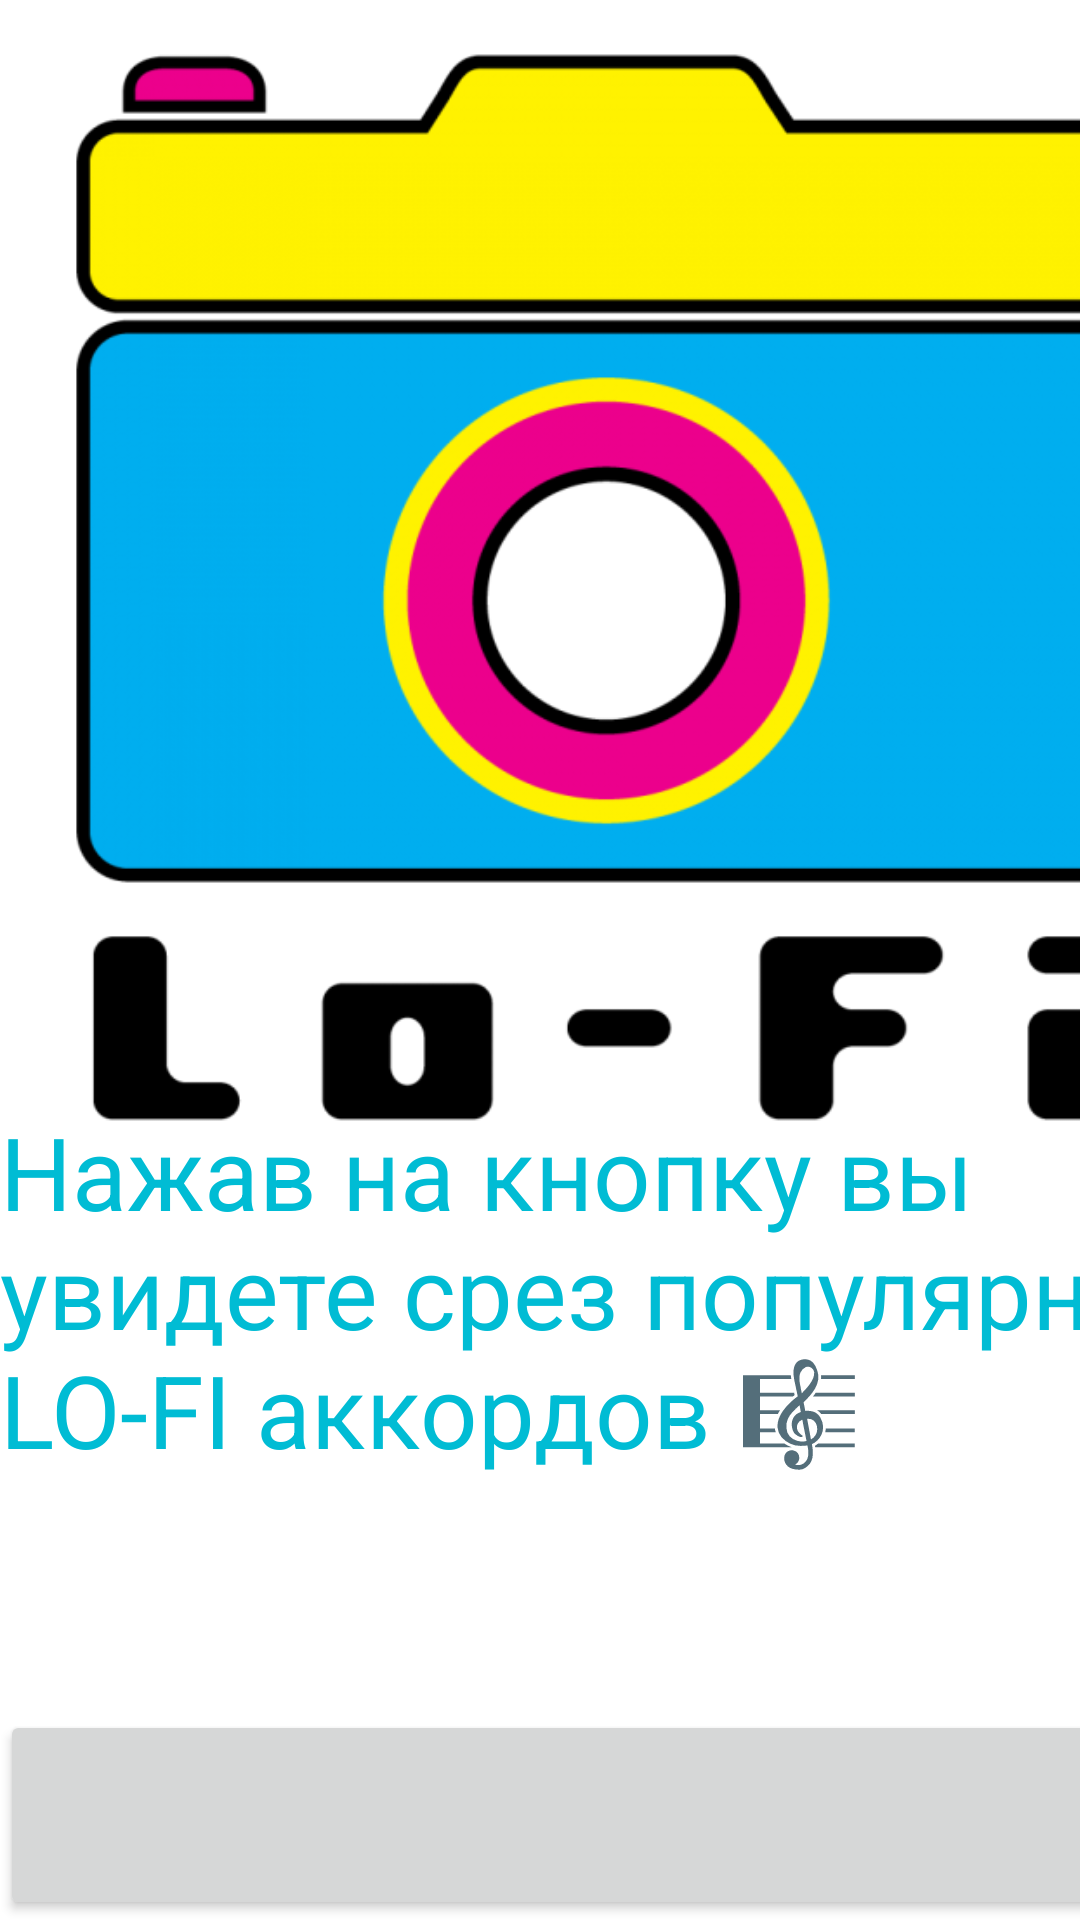

Produce the Android XML layout that renders to this screen, including the resource entries it uses.
<!-- AndroidManifest.xml: application theme Theme.W42 -->
<!-- res/layout/activity_main.xml -->
<?xml version="1.0" encoding="utf-8"?>
<androidx.constraintlayout.widget.ConstraintLayout xmlns:android="http://schemas.android.com/apk/res/android"
    xmlns:app="http://schemas.android.com/apk/res-auto"
    xmlns:tools="http://schemas.android.com/tools"
    android:layout_width="match_parent"
    android:layout_height="match_parent"
    tools:context=".MainActivity">

    <![CDATA[
        app:layout_constraintBottom_toBottomOf="parent"
        app:layout_constraintEnd_toEndOf="parent"
        app:layout_constraintStart_toStartOf="parent" />
    ]]>

    <Button
        android:id="@+id/button3"
        android:layout_width="408dp"
        android:layout_height="70dp"
        android:onClick="onClick1"
        app:layout_constraintBottom_toBottomOf="parent"
        tools:ignore="MissingConstraints"
        tools:layout_editor_absoluteX="1dp" />

    <TextView
        android:id="@+id/textView"
        android:layout_width="408dp"
        android:layout_height="153dp"
        android:layout_marginTop="368dp"
        android:text="Нажав на кнопку вы увидете срез популярных LO-FI аккордов 🎼"
        android:textColor="#00BCD4"
        app:autoSizeTextType="uniform"
        app:layout_constraintTop_toTopOf="parent"
        tools:layout_editor_absoluteX="1dp" />

    <ImageView
        android:layout_width="405dp"
        android:layout_height="409dp"
        android:src="@drawable/image_n"
        app:layout_constraintTop_toTopOf="parent"
        tools:layout_editor_absoluteX="1dp" />



</androidx.constraintlayout.widget.ConstraintLayout>
<!-- resources referenced by this layout -->
<resources>
  <!-- drawable image_n: png bitmap (drawable, 52193 bytes) -->
  <style name="Theme.W42" parent="Theme.MaterialComponents.DayNight.DarkActionBar">
          
          <item name="colorPrimary">@color/purple_500</item>
          <item name="colorPrimaryVariant">@color/purple_700</item>
          <item name="colorOnPrimary">@color/white</item>
          
          <item name="colorSecondary">@color/teal_200</item>
          <item name="colorSecondaryVariant">@color/teal_700</item>
          <item name="colorOnSecondary">@color/black</item>
          
          <item name="android:statusBarColor" tools:targetApi="l">?attr/colorPrimaryVariant</item>
          
      </style>
  <!-- not gathered from this repository: default colours our renderer supplied (Android Studio template values) -->
  <color name="purple_500">#FF6200EE</color>
  <color name="purple_700">#FF3700B3</color>
  <color name="teal_200">#FF03DAC5</color>
  <color name="teal_700">#FF018786</color>
  <color name="black">#FF000000</color>
  <color name="white">#FFFFFFFF</color>
</resources>
